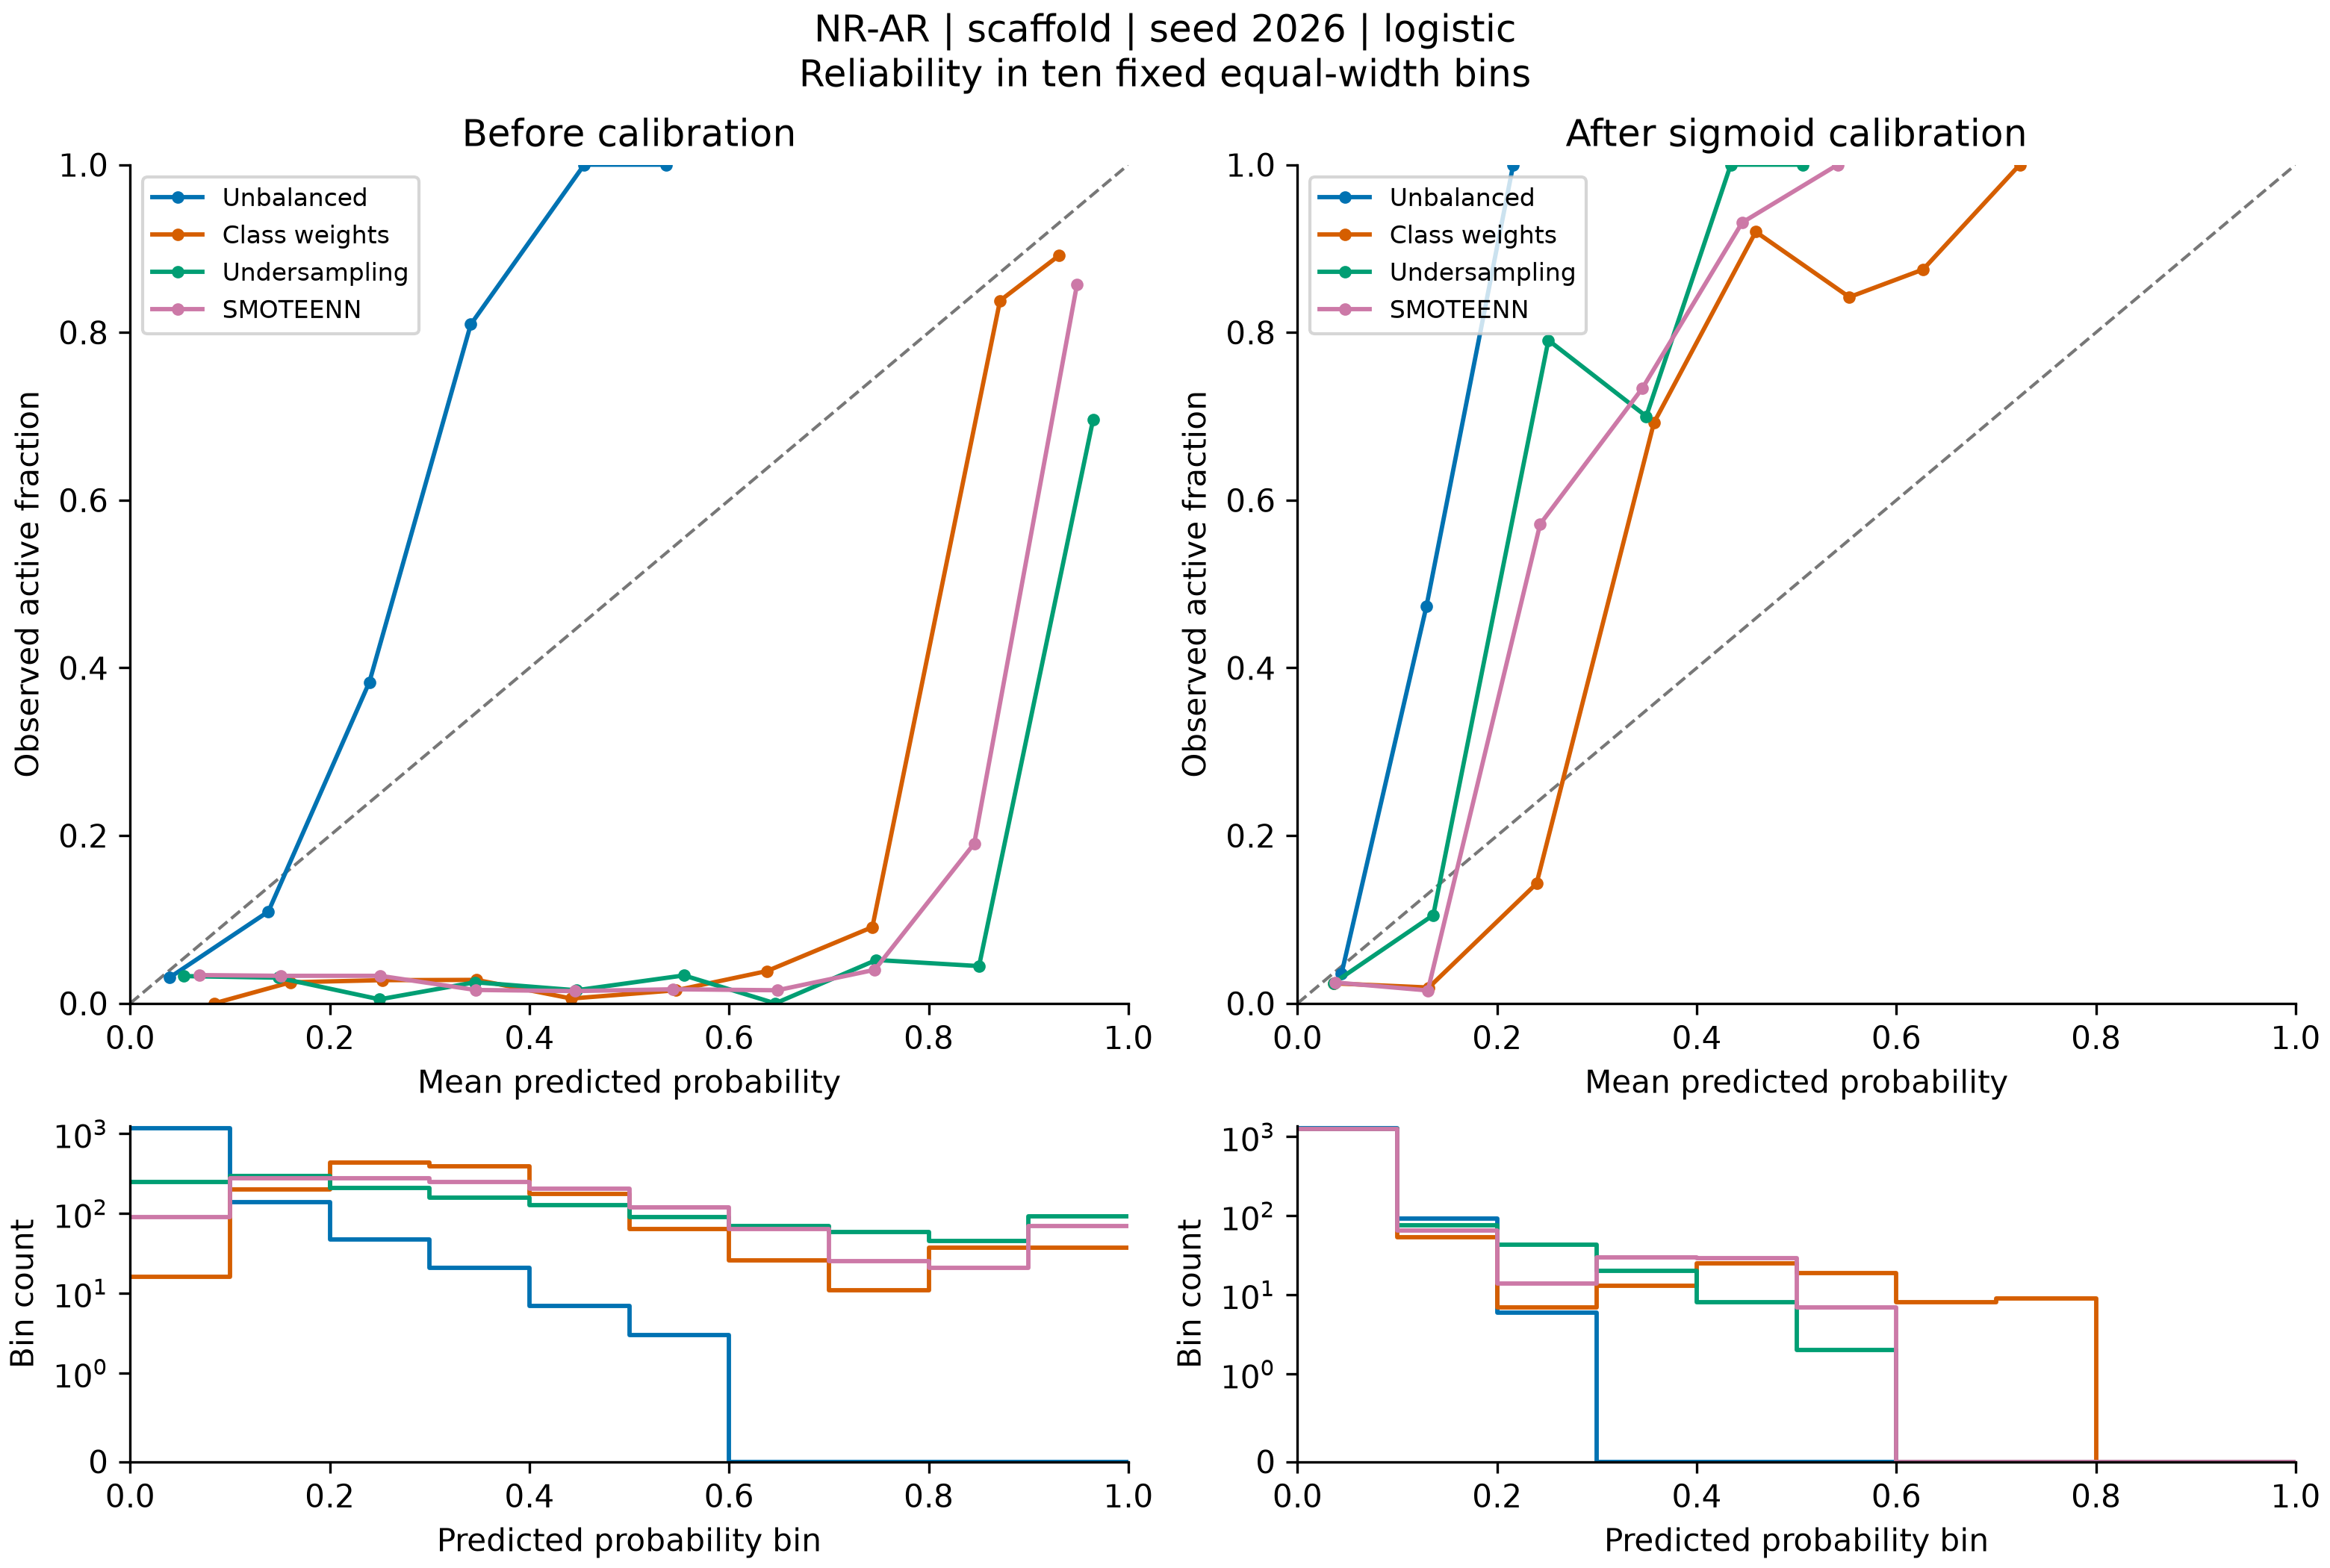

The data file committed next to this chart (first rows):
bin, lower, upper, count, positives, exploratory, mean_prediction, observed_fraction, method, calibration
0, 0.0, 0.1, 1176, 36, False, 0.03929, 0.03061, none, raw
1, 0.1, 0.2, 137, 15, True, 0.1384, 0.1095, none, raw
2, 0.2, 0.3, 47, 18, True, 0.2396, 0.383, none, raw
3, 0.3, 0.4, 21, 17, True, 0.3412, 0.8095, none, raw
4, 0.4, 0.5, 7, 7, True, 0.4549, 1.0, none, raw
5, 0.5, 0.6, 3, 3, True, 0.5372, 1.0, none, raw
6, 0.6, 0.7, 0, 0, True, , , none, raw
7, 0.7, 0.8, 0, 0, True, , , none, raw
8, 0.8, 0.9, 0, 0, True, , , none, raw
9, 0.9, 1.0, 0, 0, True, , , none, raw
0, 0.0, 0.1, 16, 0, True, 0.08409, 0.0, weights, raw
1, 0.1, 0.2, 199, 5, True, 0.1608, 0.02513, weights, raw
2, 0.2, 0.3, 434, 12, True, 0.2523, 0.02765, weights, raw
3, 0.3, 0.4, 393, 11, True, 0.3469, 0.02799, weights, raw
4, 0.4, 0.5, 174, 1, True, 0.4421, 0.005747, weights, raw
5, 0.5, 0.6, 64, 1, True, 0.547, 0.01562, weights, raw
6, 0.6, 0.7, 26, 1, True, 0.6378, 0.03846, weights, raw
7, 0.7, 0.8, 11, 1, True, 0.7436, 0.09091, weights, raw
8, 0.8, 0.9, 37, 31, False, 0.8714, 0.8378, weights, raw
9, 0.9, 1.0, 37, 33, False, 0.9308, 0.8919, weights, raw
0, 0.0, 0.1, 246, 8, True, 0.05377, 0.03252, undersample, raw
1, 0.1, 0.2, 294, 9, True, 0.1483, 0.03061, undersample, raw
2, 0.2, 0.3, 209, 1, True, 0.2498, 0.004785, undersample, raw
3, 0.3, 0.4, 159, 4, True, 0.3455, 0.02516, undersample, raw
4, 0.4, 0.5, 128, 2, True, 0.4471, 0.01562, undersample, raw
5, 0.5, 0.6, 90, 3, True, 0.5548, 0.03333, undersample, raw
6, 0.6, 0.7, 70, 0, True, 0.6463, 0.0, undersample, raw
7, 0.7, 0.8, 58, 3, True, 0.7475, 0.05172, undersample, raw
8, 0.8, 0.9, 45, 2, True, 0.8504, 0.04444, undersample, raw
9, 0.9, 1.0, 92, 64, False, 0.9646, 0.6957, undersample, raw
0, 0.0, 0.1, 89, 3, True, 0.06957, 0.03371, smoteenn, raw
1, 0.1, 0.2, 274, 9, True, 0.1509, 0.03285, smoteenn, raw
2, 0.2, 0.3, 274, 9, True, 0.2503, 0.03285, smoteenn, raw
3, 0.3, 0.4, 250, 4, True, 0.3459, 0.016, smoteenn, raw
4, 0.4, 0.5, 205, 3, True, 0.4455, 0.01463, smoteenn, raw
5, 0.5, 0.6, 119, 2, True, 0.5439, 0.01681, smoteenn, raw
6, 0.6, 0.7, 64, 1, True, 0.6482, 0.01562, smoteenn, raw
7, 0.7, 0.8, 25, 1, True, 0.7459, 0.04, smoteenn, raw
8, 0.8, 0.9, 21, 4, True, 0.8456, 0.1905, smoteenn, raw
9, 0.9, 1.0, 70, 60, False, 0.9486, 0.8571, smoteenn, raw
0, 0.0, 0.1, 1292, 46, False, 0.04415, 0.0356, none, sigmoid
1, 0.1, 0.2, 93, 44, False, 0.1291, 0.4731, none, sigmoid
2, 0.2, 0.3, 6, 6, True, 0.2161, 1.0, none, sigmoid
3, 0.3, 0.4, 0, 0, True, , , none, sigmoid
4, 0.4, 0.5, 0, 0, True, , , none, sigmoid
5, 0.5, 0.6, 0, 0, True, , , none, sigmoid
6, 0.6, 0.7, 0, 0, True, , , none, sigmoid
7, 0.7, 0.8, 0, 0, True, , , none, sigmoid
8, 0.8, 0.9, 0, 0, True, , , none, sigmoid
9, 0.9, 1.0, 0, 0, True, , , none, sigmoid
0, 0.0, 0.1, 1257, 30, False, 0.03615, 0.02387, weights, sigmoid
1, 0.1, 0.2, 53, 1, True, 0.1315, 0.01887, weights, sigmoid
2, 0.2, 0.3, 7, 1, True, 0.2395, 0.1429, weights, sigmoid
3, 0.3, 0.4, 13, 9, True, 0.3571, 0.6923, weights, sigmoid
4, 0.4, 0.5, 25, 23, False, 0.4591, 0.92, weights, sigmoid
5, 0.5, 0.6, 19, 16, True, 0.5529, 0.8421, weights, sigmoid
6, 0.6, 0.7, 8, 7, True, 0.6267, 0.875, weights, sigmoid
7, 0.7, 0.8, 9, 9, True, 0.7236, 1.0, weights, sigmoid
8, 0.8, 0.9, 0, 0, True, , , weights, sigmoid
9, 0.9, 1.0, 0, 0, True, , , weights, sigmoid
... 20 more rows
